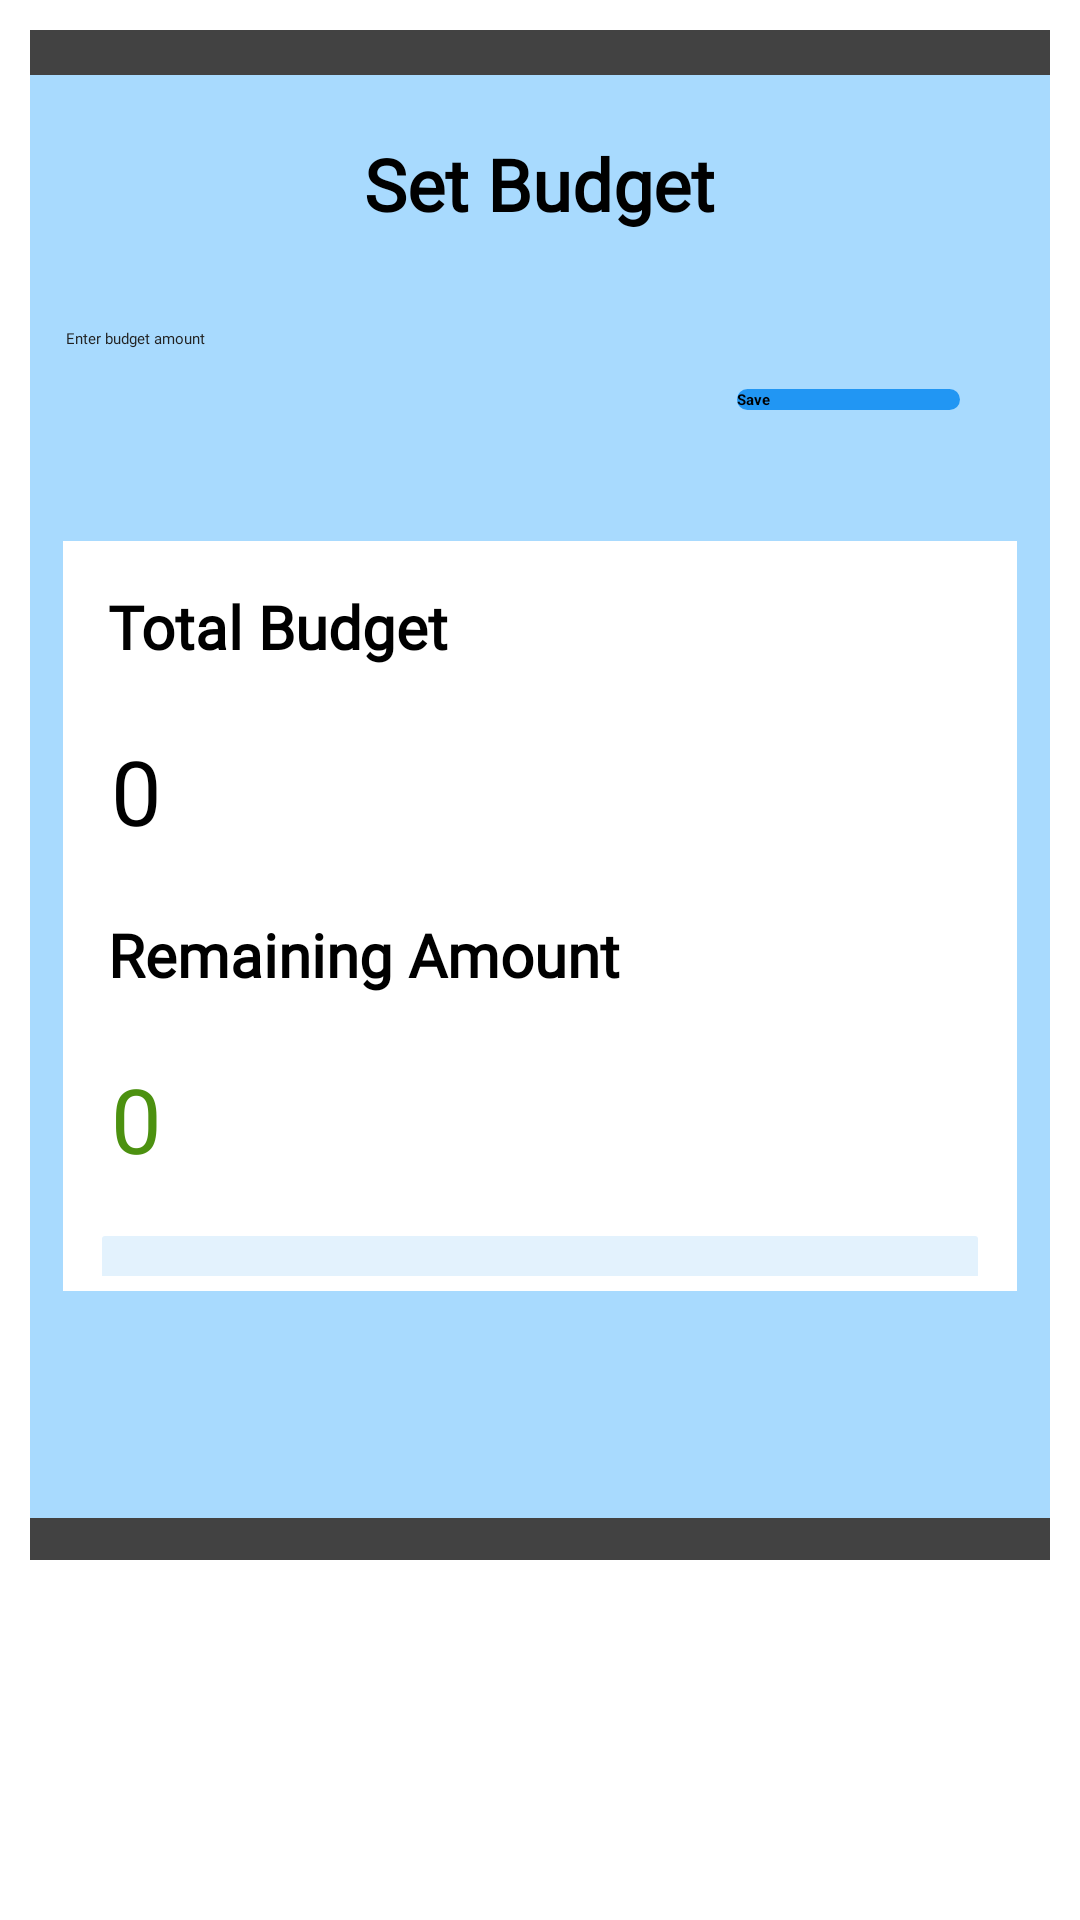

Layout XML and referenced resources for this Android screen:
<!-- AndroidManifest.xml: application theme Theme.ExpenseTracker -->
<!-- res/layout/fragment_budget.xml -->
<?xml version="1.0" encoding="utf-8"?>
<LinearLayout
    xmlns:android="http://schemas.android.com/apk/res/android"
    xmlns:tools="http://schemas.android.com/tools"
    android:layout_width="match_parent"
    android:layout_height="wrap_content"
    xmlns:app="http://schemas.android.com/apk/res-auto"
    tools:context=".BudgetFragment"
    android:orientation="vertical"
    >

    <androidx.cardview.widget.CardView
        android:layout_width="match_parent"
        android:layout_height="510dp"
        android:layout_margin="10dp"
        android:elevation="4dp"
        app:cardElevation="4dp">


        <LinearLayout
            android:layout_width="match_parent"
            android:layout_height="481dp"
            android:layout_marginTop="15dp"
            android:background="#A8DAFE"
            android:orientation="vertical"
            tools:ignore="UselessLeaf">

            <TextView
                android:layout_width="wrap_content"
                android:layout_height="wrap_content"
                android:layout_gravity="center"
                android:layout_margin="20dp"
                android:fontFamily="@font/urf"
                android:text="Set Budget"
                android:textColor="@color/black"
                android:textSize="24sp"
                android:textStyle="bold" />

            <LinearLayout
                android:layout_width="match_parent"
                android:layout_height="wrap_content"
                android:orientation="horizontal">


                <EditText
                    android:id="@+id/budget_amounSet"
                    android:layout_width="250dp"
                    android:layout_height="wrap_content"
                    android:layout_gravity="center"
                    android:layout_margin="12dp"
                    android:layout_weight="1"
                    android:fontFamily="@font/urf"
                    android:hint="Enter budget amount"
                    android:inputType="number"
                    android:minHeight="48dp"
                    android:textColorHint="#212121"
                    tools:ignore="VisualLintTextFieldSize" />

                <Button
                    android:id="@+id/btn_save_budget"
                    android:layout_width="match_parent"
                    android:layout_height="wrap_content"
                    android:layout_gravity="center"
                    android:layout_margin="30dp"
                    android:layout_weight="3"
                    android:background="@drawable/buttonwhite"
                    android:backgroundTint="@color/SkyBlueDark"
                    android:text="Save"
                    android:textStyle="bold"
                    tools:ignore="VisualLintButtonSize" />

            </LinearLayout>

            <androidx.cardview.widget.CardView
                android:layout_width="match_parent"
                android:layout_height="250dp"
                android:layout_margin="11dp"
                android:elevation="8dp"
                app:cardBackgroundColor="@color/white"
                app:cardElevation="8dp"
                tools:ignore="TextSizeCheck">

                <LinearLayout
                    android:layout_width="match_parent"
                    android:layout_height="wrap_content"
                    android:layout_margin="5dp"
                    android:orientation="vertical">

                    <TextView
                        android:layout_width="match_parent"
                        android:layout_height="wrap_content"
                        android:layout_margin="10dp"
                        android:fontFamily="@font/urf"
                        android:text="Total Budget"
                        android:textColor="@color/black"
                        android:textSize="20sp"
                        android:textStyle="bold" />


                    <TextView
                        android:id="@+id/TotalBgt"
                        android:layout_width="match_parent"
                        android:layout_height="wrap_content"
                        android:layout_margin="11dp"
                        android:fontFamily="@font/urf"
                        android:text="0"
                        android:textColor="@color/black"
                        android:textSize="30sp"></TextView>

                    <TextView
                        android:layout_width="match_parent"
                        android:layout_height="wrap_content"
                        android:layout_margin="10dp"
                        android:fontFamily="@font/urf"
                        android:text="Remaining Amount "
                        android:textColor="@color/black"
                        android:textSize="20sp"
                        android:textStyle="bold" />


                    <TextView
                        android:id="@+id/RemainingBgtText"
                        android:layout_width="match_parent"
                        android:layout_height="wrap_content"
                        android:layout_margin="11dp"
                        android:fontFamily="@font/urf"
                        android:text="0"
                        android:textColor="#4C9110"
                        android:textSize="30sp"></TextView>

                    <ProgressBar
                        android:id="@+id/budgetProgressBar"
                        style="?android:attr/progressBarStyleHorizontal"
                        android:layout_width="match_parent"
                        android:layout_height="20dp"
                        android:layout_margin="8dp"
                        android:indeterminate="false"
                        android:max="100"
                        android:progress="0"
                        android:progressDrawable="@drawable/progresskbarstyle">

                    </ProgressBar>


                </LinearLayout>

            </androidx.cardview.widget.CardView>


        </LinearLayout>
    </androidx.cardview.widget.CardView>
</LinearLayout>
<!-- resources referenced by this layout -->
<resources>
  <color name="SkyBlueDark">#2196F3</color>
  <color name="black">#FF000000</color>
  <color name="white">#FFFFFFFF</color>
  <!-- drawable buttonwhite (drawable) -->
  <?xml version="1.0" encoding="utf-8"?>
  <shape
      xmlns:android="http://schemas.android.com/apk/res/android">
  
      <solid android:color="#EDF1F4"/>
  
      
      <corners android:radius="50dp"/>
  
  </shape>
  <!-- drawable progresskbarstyle (drawable) -->
  <?xml version="1.0" encoding="utf-8"?>
  <layer-list xmlns:android="http://schemas.android.com/apk/res/android">
  
      
      <item android:id="@android:id/background">
          <shape>
              <solid android:color="@color/SkyBlueFaint" />
              <corners android:radius="1dp" />
          </shape>
      </item>
  
      
      <item android:id="@android:id/progress">
          <clip>
              <shape>
                  <solid android:color="@color/SkyBlueDark" />
                  <corners android:radius="1dp" />
              </shape>
          </clip>
      </item>
  
  </layer-list>
  <color name="SkyBlueFaint">#E3F2FD</color>
</resources>
